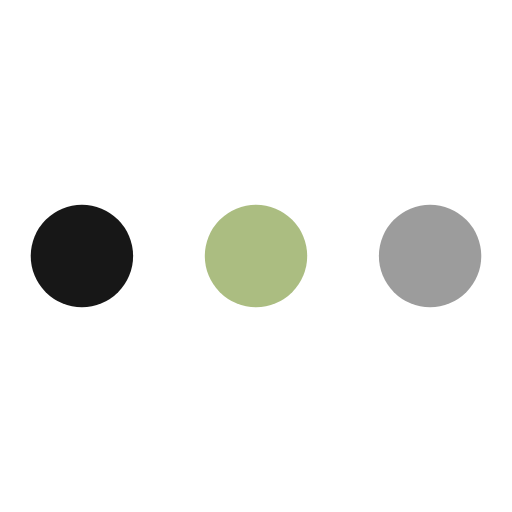
t = 0.00 s
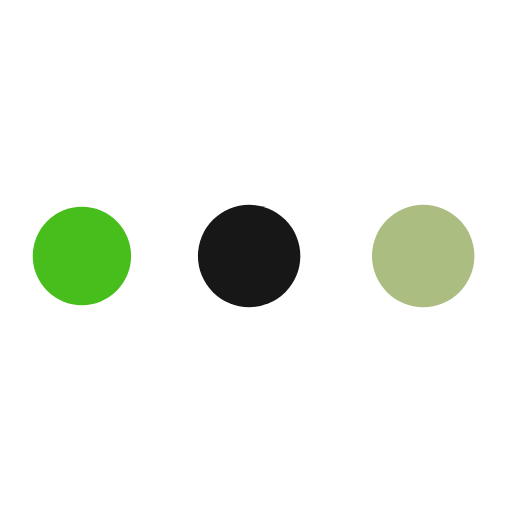
t = 0.19 s
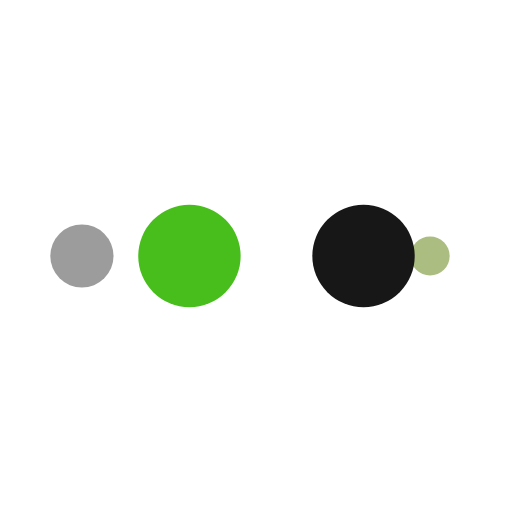
t = 0.31 s
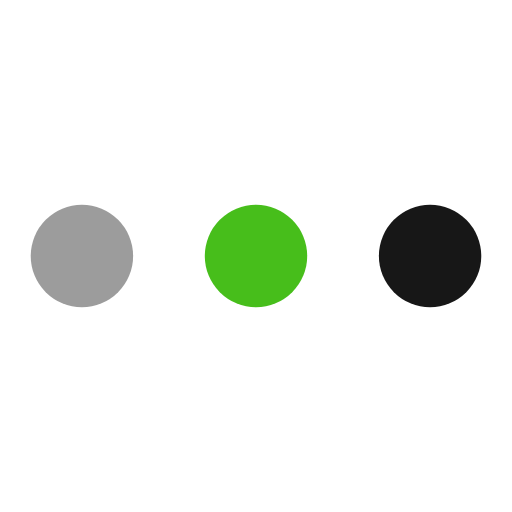
t = 0.50 s
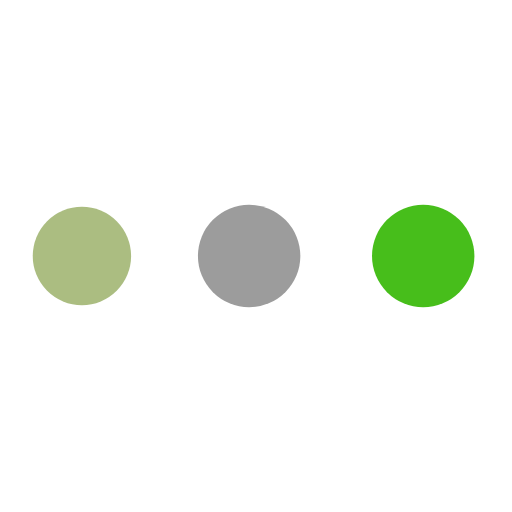
t = 0.69 s
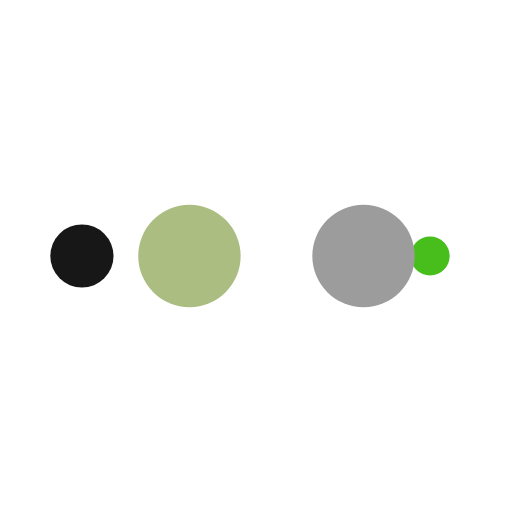
t = 0.81 s

The animated SVG that drew these frames (rendered in a browser with its animation timeline set to each time). Animation: 10 SMIL elements (animate=10); one cycle of 1.00 s, repeats indefinitely.

<?xml version="1.0" encoding="utf-8"?>
<svg xmlns="http://www.w3.org/2000/svg" xmlns:xlink="http://www.w3.org/1999/xlink" style="margin: auto; background: rgb(255, 255, 255); display: block; shape-rendering: auto;" width="200px" height="200px" viewBox="0 0 100 100" preserveAspectRatio="xMidYMid">
<circle cx="84" cy="50" r="10" fill="#9c9c9c">
    <animate attributeName="r" repeatCount="indefinite" dur="0.25s" calcMode="spline" keyTimes="0;1" values="10;0" keySplines="0 0.5 0.5 1" begin="0s"></animate>
    <animate attributeName="fill" repeatCount="indefinite" dur="1s" calcMode="discrete" keyTimes="0;0.25;0.5;0.75;1" values="#9c9c9c;#abbd81;#171717;#47be1b;#9c9c9c" begin="0s"></animate>
</circle><circle cx="16" cy="50" r="10" fill="#9c9c9c">
  <animate attributeName="r" repeatCount="indefinite" dur="1s" calcMode="spline" keyTimes="0;0.25;0.5;0.75;1" values="0;0;10;10;10" keySplines="0 0.5 0.5 1;0 0.5 0.5 1;0 0.5 0.5 1;0 0.5 0.5 1" begin="0s"></animate>
  <animate attributeName="cx" repeatCount="indefinite" dur="1s" calcMode="spline" keyTimes="0;0.25;0.5;0.75;1" values="16;16;16;50;84" keySplines="0 0.5 0.5 1;0 0.5 0.5 1;0 0.5 0.5 1;0 0.5 0.5 1" begin="0s"></animate>
</circle><circle cx="50" cy="50" r="10" fill="#47be1b">
  <animate attributeName="r" repeatCount="indefinite" dur="1s" calcMode="spline" keyTimes="0;0.25;0.5;0.75;1" values="0;0;10;10;10" keySplines="0 0.5 0.5 1;0 0.5 0.5 1;0 0.5 0.5 1;0 0.5 0.5 1" begin="-0.25s"></animate>
  <animate attributeName="cx" repeatCount="indefinite" dur="1s" calcMode="spline" keyTimes="0;0.25;0.5;0.75;1" values="16;16;16;50;84" keySplines="0 0.5 0.5 1;0 0.5 0.5 1;0 0.5 0.5 1;0 0.5 0.5 1" begin="-0.25s"></animate>
</circle><circle cx="84" cy="50" r="10" fill="#171717">
  <animate attributeName="r" repeatCount="indefinite" dur="1s" calcMode="spline" keyTimes="0;0.25;0.5;0.75;1" values="0;0;10;10;10" keySplines="0 0.5 0.5 1;0 0.5 0.5 1;0 0.5 0.5 1;0 0.5 0.5 1" begin="-0.5s"></animate>
  <animate attributeName="cx" repeatCount="indefinite" dur="1s" calcMode="spline" keyTimes="0;0.25;0.5;0.75;1" values="16;16;16;50;84" keySplines="0 0.5 0.5 1;0 0.5 0.5 1;0 0.5 0.5 1;0 0.5 0.5 1" begin="-0.5s"></animate>
</circle><circle cx="16" cy="50" r="10" fill="#abbd81">
  <animate attributeName="r" repeatCount="indefinite" dur="1s" calcMode="spline" keyTimes="0;0.25;0.5;0.75;1" values="0;0;10;10;10" keySplines="0 0.5 0.5 1;0 0.5 0.5 1;0 0.5 0.5 1;0 0.5 0.5 1" begin="-0.75s"></animate>
  <animate attributeName="cx" repeatCount="indefinite" dur="1s" calcMode="spline" keyTimes="0;0.25;0.5;0.75;1" values="16;16;16;50;84" keySplines="0 0.5 0.5 1;0 0.5 0.5 1;0 0.5 0.5 1;0 0.5 0.5 1" begin="-0.75s"></animate>
</circle>
<!-- [ldio] generated by https://loading.io/ --></svg>
